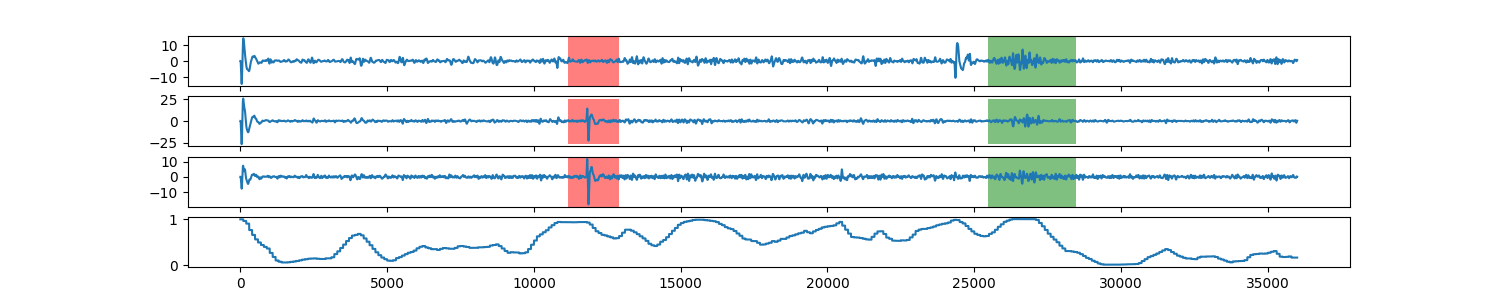

The file beside this chart, header and first rows:
0, 0.994055773436
1, 0.9941
2, 0.9941
3, 0.9941
4, 0.9941
5, 0.9941
6, 0.9941
7, 0.9941
8, 0.9941
9, 0.9941
10, 0.9941
11, 0.9941
12, 0.9941
13, 0.9941
14, 0.9941
15, 0.9941
16, 0.9941
17, 0.9941
18, 0.9941
19, 0.9941
20, 0.9941
21, 0.9941
22, 0.9941
23, 0.9941
24, 0.9941
25, 0.9941
26, 0.9941
27, 0.9941
28, 0.9941
29, 0.9941
30, 0.9941
31, 0.9941
32, 0.9941
33, 0.9941
34, 0.9941
35, 0.9941
36, 0.9941
37, 0.9941
38, 0.9941
39, 0.9941
40, 0.9941
41, 0.9941
42, 0.9941
43, 0.9941
44, 0.9941
45, 0.9941
46, 0.9941
47, 0.9941
48, 0.9941
49, 0.9941
50, 0.9941
51, 0.9941
52, 0.9941
53, 0.9941
54, 0.9941
55, 0.9941
56, 0.9941
57, 0.9941
58, 0.9941
59, 0.9941
60, 0.9941
... 35,938 more rows
